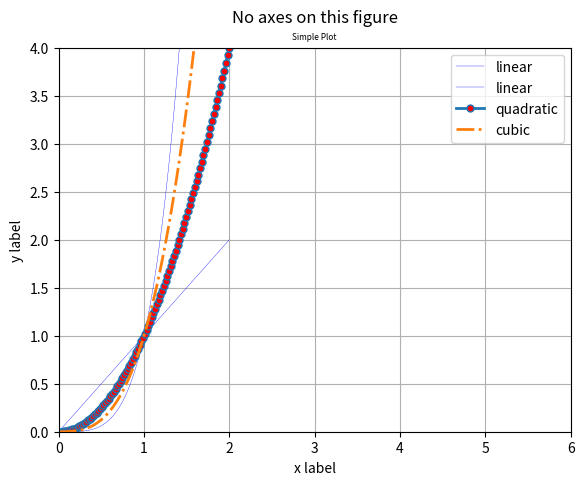
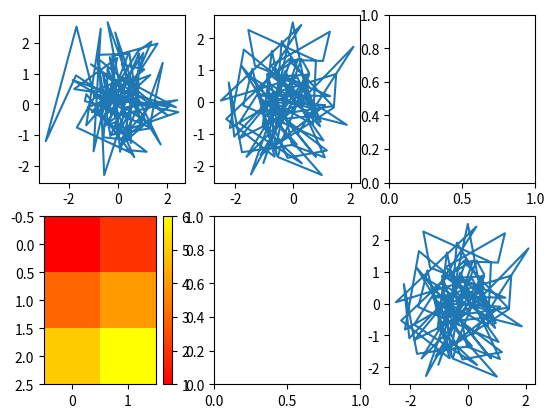

Write Python code to recreate these figures, in order.
import matplotlib.pyplot as plt
import numpy as np

fig = plt.figure()  # an empty figure with no axes                背景
fig.suptitle('No axes on this figure')  # Add a title so we know which it is
fig.add_axes([0.1, 0.1, 0.8, 0.8]) # left, bottom, width, height (range 0 to 1)

x = np.linspace(0, 2, 100)
# color label width line
plt.plot(x, x,   x, x**4, label='linear',color="blue", linewidth=0.25)
plt.plot(x, x**2, label='quadratic',lw=2, linestyle='-',marker='o', markersize=5, markerfacecolor="red")  # possible linestype options ‘-‘, ‘–’, ‘-.’, ‘:’, ‘steps’
plt.plot(x, x**3, label='cubic',lw=2, ls='-.')   # possible marker symbols: marker = '+', 'o', '*', 's', ',', '.', '1', '2', '3', '4', ...
plt.legend(loc=1) #      #加入图例          http://matplotlib.org/users/legend_guide.html#legend-location
#   loc图例的位置  1 upper right corner    2 upper left corner  3 lower left corner 4 lower right corner

#plt.plot(x,y[x])

plt.xlabel('x label')
plt.ylabel('y label')
plt.ylim([0, 5])
plt.axis([0, 6, 0, 4])   #[xmin, xmax, ymin, ymax]
plt.grid(True) #(color='b', alpha=0.5, linestyle='dashed', linewidth=0.5)


#plt.yscale("log")
plt.title("Simple Plot",fontsize=6)


fig, ax_lst = plt.subplots(2, 3, sharex='none', sharey='none')  # a figure with a 2x2 grid of Axes
data1, data2, data3, data4 = np.random.randn(4, 100)      #  1.True或者'all'：x或y轴属性将在所有子图(subplots)中共享.False或'none'：每个子图的x或y轴都是独立的部分'row'：每个子图在一个x或y轴共享行(row).'col':每个子图在一个x或y轴共享列(column)
#plt.grid(True)

plt.plot(data1, data2)
ax_lst[0, 0].plot(data3, data4)
ax_lst[0, 1].plot(data1, data2)
#ax_lst[1, 0].plot([1, 2, 3, 4], [1, 4, 9, 16])
a = ax_lst[1, 0].imshow([[1,2],[3,4],[5,6]],cmap=plt.cm.autumn, interpolation='nearest')
plt.colorbar(a)
#fig.savefig("filename.png", dpi=200) #saving

plt.show()